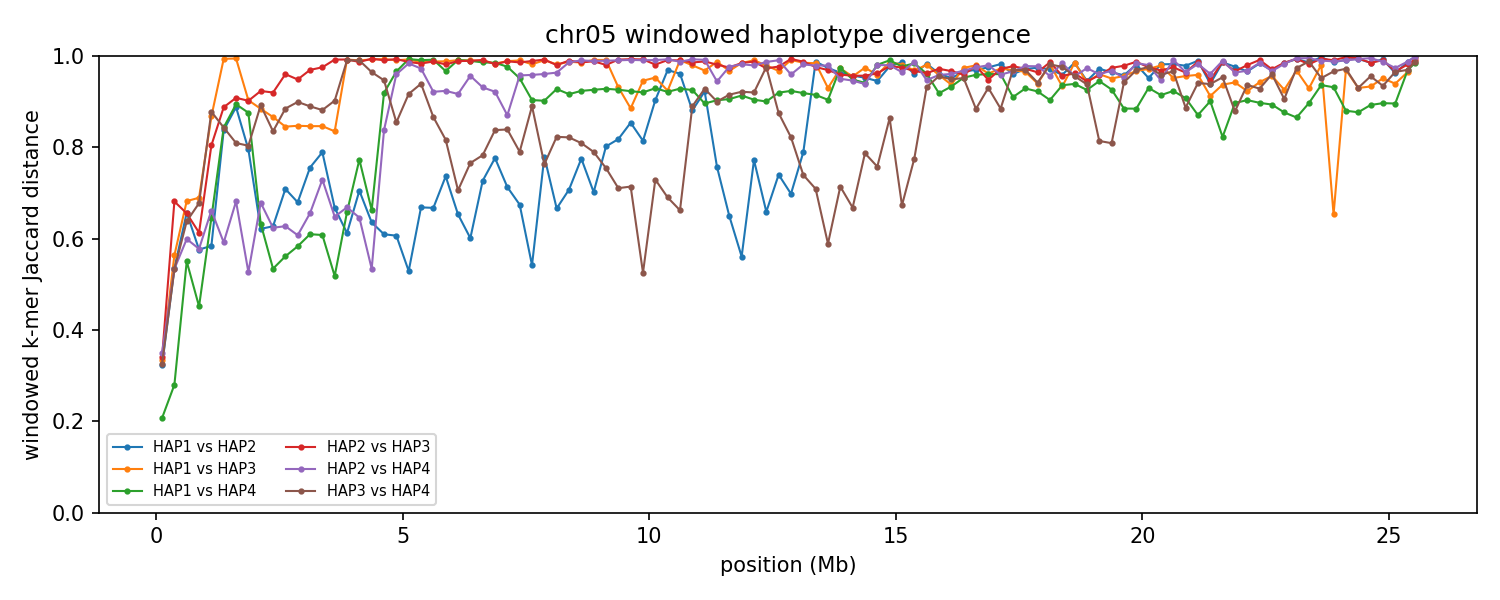

The file beside this chart, header and first rows:
chrom	win_start	win_end	unit_a	unit_b	hap_a	hap_b	kmers_a	kmers_b	shared	union	jaccard_distance
5	1	250000	HAP1_chr05	HAP2_chr05	HAP1	HAP2	206601	213034	169532	250103	0.3222
5	1	250000	HAP1_chr05	HAP3_chr05	HAP1	HAP3	206601	180809	154768	232642	0.3347
5	1	250000	HAP1_chr05	HAP4_chr05	HAP1	HAP4	206601	185706	173500	218807	0.2071
5	1	250000	HAP2_chr05	HAP3_chr05	HAP2	HAP3	213034	180809	156609	237234	0.3399
5	1	250000	HAP2_chr05	HAP4_chr05	HAP2	HAP4	213034	185706	157086	241654	0.35
5	1	250000	HAP3_chr05	HAP4_chr05	HAP3	HAP4	180809	185706	147525	218990	0.3263
5	250001	500000	HAP1_chr05	HAP2_chr05	HAP1	HAP2	240584	234977	150926	324635	0.5351
5	250001	500000	HAP1_chr05	HAP3_chr05	HAP1	HAP3	240584	240082	146062	334604	0.5635
5	250001	500000	HAP1_chr05	HAP4_chr05	HAP1	HAP4	240584	240456	201387	279653	0.2799
5	250001	500000	HAP2_chr05	HAP3_chr05	HAP2	HAP3	234977	240082	114793	360266	0.6814
5	250001	500000	HAP2_chr05	HAP4_chr05	HAP2	HAP4	234977	240456	151204	324229	0.5337
5	250001	500000	HAP3_chr05	HAP4_chr05	HAP3	HAP4	240082	240456	153079	327459	0.5325
5	500001	750000	HAP1_chr05	HAP2_chr05	HAP1	HAP2	240531	240294	122916	357909	0.6566
5	500001	750000	HAP1_chr05	HAP3_chr05	HAP1	HAP3	240531	243221	116644	367108	0.6823
5	500001	750000	HAP1_chr05	HAP4_chr05	HAP1	HAP4	240531	242280	149805	333006	0.5501
5	500001	750000	HAP2_chr05	HAP3_chr05	HAP2	HAP3	240294	243221	123933	359582	0.6553
5	500001	750000	HAP2_chr05	HAP4_chr05	HAP2	HAP4	240294	242280	138090	344484	0.5991
5	500001	750000	HAP3_chr05	HAP4_chr05	HAP3	HAP4	243221	242280	129038	356463	0.638
5	750001	1000000	HAP1_chr05	HAP2_chr05	HAP1	HAP2	219031	229735	133633	315133	0.5759
5	750001	1000000	HAP1_chr05	HAP3_chr05	HAP1	HAP3	219031	211399	101978	328452	0.6895
5	750001	1000000	HAP1_chr05	HAP4_chr05	HAP1	HAP4	219031	211054	152346	277739	0.4515
5	750001	1000000	HAP2_chr05	HAP3_chr05	HAP2	HAP3	229735	211399	123052	318082	0.6131
5	750001	1000000	HAP2_chr05	HAP4_chr05	HAP2	HAP4	229735	211054	130890	309899	0.5776
5	750001	1000000	HAP3_chr05	HAP4_chr05	HAP3	HAP4	211399	211054	102982	319471	0.6776
5	1000001	1250000	HAP1_chr05	HAP2_chr05	HAP1	HAP2	232774	239475	138693	333556	0.5842
5	1000001	1250000	HAP1_chr05	HAP3_chr05	HAP1	HAP3	232774	238875	55154	416495	0.8676
5	1000001	1250000	HAP1_chr05	HAP4_chr05	HAP1	HAP4	232774	236377	122785	346366	0.6455
5	1000001	1250000	HAP2_chr05	HAP3_chr05	HAP2	HAP3	239475	238875	78285	400065	0.8043
5	1000001	1250000	HAP2_chr05	HAP4_chr05	HAP2	HAP4	239475	236377	120330	355522	0.6615
5	1000001	1250000	HAP3_chr05	HAP4_chr05	HAP3	HAP4	238875	236377	51694	423558	0.878
5	1250001	1500000	HAP1_chr05	HAP2_chr05	HAP1	HAP2	210517	241484	63171	388830	0.8375
5	1250001	1500000	HAP1_chr05	HAP3_chr05	HAP1	HAP3	210517	240379	2756	448140	0.9939
5	1250001	1500000	HAP1_chr05	HAP4_chr05	HAP1	HAP4	210517	238153	60690	387980	0.8436
5	1250001	1500000	HAP2_chr05	HAP3_chr05	HAP2	HAP3	241484	240379	48602	433261	0.8878
5	1250001	1500000	HAP2_chr05	HAP4_chr05	HAP2	HAP4	241484	238153	139051	340586	0.5917
5	1250001	1500000	HAP3_chr05	HAP4_chr05	HAP3	HAP4	240379	238153	64827	413705	0.8433
5	1500001	1750000	HAP1_chr05	HAP2_chr05	HAP1	HAP2	238626	237765	48002	428389	0.8879
5	1500001	1750000	HAP1_chr05	HAP3_chr05	HAP1	HAP3	238626	236579	2569	472636	0.9946
5	1500001	1750000	HAP1_chr05	HAP4_chr05	HAP1	HAP4	238626	238673	45644	431655	0.8943
5	1500001	1750000	HAP2_chr05	HAP3_chr05	HAP2	HAP3	237765	236579	39785	434559	0.9084
5	1500001	1750000	HAP2_chr05	HAP4_chr05	HAP2	HAP4	237765	238673	115076	361362	0.6815
5	1500001	1750000	HAP3_chr05	HAP4_chr05	HAP3	HAP4	236579	238673	76073	399179	0.8094
5	1750001	2000000	HAP1_chr05	HAP2_chr05	HAP1	HAP2	238746	241201	81458	398489	0.7956
5	1750001	2000000	HAP1_chr05	HAP3_chr05	HAP1	HAP3	238746	234080	41755	431071	0.9031
5	1750001	2000000	HAP1_chr05	HAP4_chr05	HAP1	HAP4	238746	243485	53294	428937	0.8758
5	1750001	2000000	HAP2_chr05	HAP3_chr05	HAP2	HAP3	241201	234080	42462	432819	0.9019
5	1750001	2000000	HAP2_chr05	HAP4_chr05	HAP2	HAP4	241201	243485	155730	328956	0.5266
5	1750001	2000000	HAP3_chr05	HAP4_chr05	HAP3	HAP4	234080	243485	78434	399131	0.8035
5	2000001	2250000	HAP1_chr05	HAP2_chr05	HAP1	HAP2	242636	242554	133252	351938	0.6214
5	2000001	2250000	HAP1_chr05	HAP3_chr05	HAP1	HAP3	242636	236765	49673	429728	0.8844
5	2000001	2250000	HAP1_chr05	HAP4_chr05	HAP1	HAP4	242636	220088	124292	338432	0.6327
5	2000001	2250000	HAP2_chr05	HAP3_chr05	HAP2	HAP3	242554	236765	34108	445211	0.9234
5	2000001	2250000	HAP2_chr05	HAP4_chr05	HAP2	HAP4	242554	220088	112534	350108	0.6786
5	2000001	2250000	HAP3_chr05	HAP4_chr05	HAP3	HAP4	236765	220088	44504	412349	0.8921
5	2250001	2500000	HAP1_chr05	HAP2_chr05	HAP1	HAP2	239985	225027	126300	338712	0.6271
5	2250001	2500000	HAP1_chr05	HAP3_chr05	HAP1	HAP3	239985	239423	56556	422852	0.8663
5	2250001	2500000	HAP1_chr05	HAP4_chr05	HAP1	HAP4	239985	240533	152699	327819	0.5342
5	2250001	2500000	HAP2_chr05	HAP3_chr05	HAP2	HAP3	225027	239423	34397	430053	0.92
5	2250001	2500000	HAP2_chr05	HAP4_chr05	HAP2	HAP4	225027	240533	127268	338292	0.6238
5	2250001	2500000	HAP3_chr05	HAP4_chr05	HAP3	HAP4	239423	240533	67963	411993	0.835
... 558 more rows
